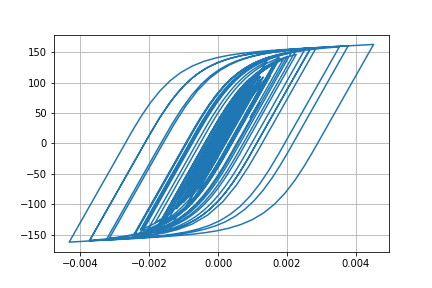

Data behind this chart, as committed beside it:
Desplacment, Force
0.0, 0.0
1.7619217083749957e-06, 0.1762
6.349127063988944e-06, 0.6349
1.2589862872281079e-05, 1.259
1.966111091493355e-05, 1.966
2.699063025469599e-05, 2.699
3.418163349769246e-05, 3.418
4.1001115667269405e-05, 4.099
4.715516135756172e-05, 4.714
5.241821079208412e-05, 5.24
5.6734315141787824e-05, 5.671
6.013113466525595e-05, 6.01
6.26583716542492e-05, 6.262
6.451961575106945e-05, 6.448
6.627028014361401e-05, 6.623
6.839430843944919e-05, 6.835
7.107025682686744e-05, 7.102
7.421016434111805e-05, 7.415
7.760250606736165e-05, 7.754
8.089800215381625e-05, 8.083
8.337466219908533e-05, 8.33
8.448737348869717e-05, 8.441
8.397520378309724e-05, 8.389
8.178548201618344e-05, 8.17
7.778225709116014e-05, 7.77
7.197420178259652e-05, 7.189
6.498177797147741e-05, 6.49
5.74778022401737e-05, 5.74
5.019772397275321e-05, 5.012
4.3546308716817903e-05, 4.346
3.731590397243116e-05, 3.723
3.1087888310380687e-05, 3.101
2.461499402414082e-05, 2.453
1.7577969652385662e-05, 1.75
9.32447185282618e-06, 0.9242
-8.575623699512894e-07, -0.09397
-1.3932281299754975e-05, -1.401
-3.0445955336897993e-05, -3.052
-5.0250900417920144e-05, -5.032
-7.264603509688263e-05, -7.268
-9.634524130503196e-05, -9.631
-0.0001201, -12
-0.0001431, -14.28
-0.0001646, -16.41
-0.0001831, -18.23
-0.0001975, -19.65
-0.0002072, -20.61
-0.0002127, -21.14
-0.000216, -21.47
-0.0002195, -21.81
-0.0002244, -22.3
-0.0002315, -22.99
-0.00024, -23.82
-0.000249, -24.7
-0.0002582, -25.6
-0.0002676, -26.51
-0.0002766, -27.38
-0.0002849, -28.19
-0.0002924, -28.91
-0.0002989, -29.54
... 2,941 more rows
